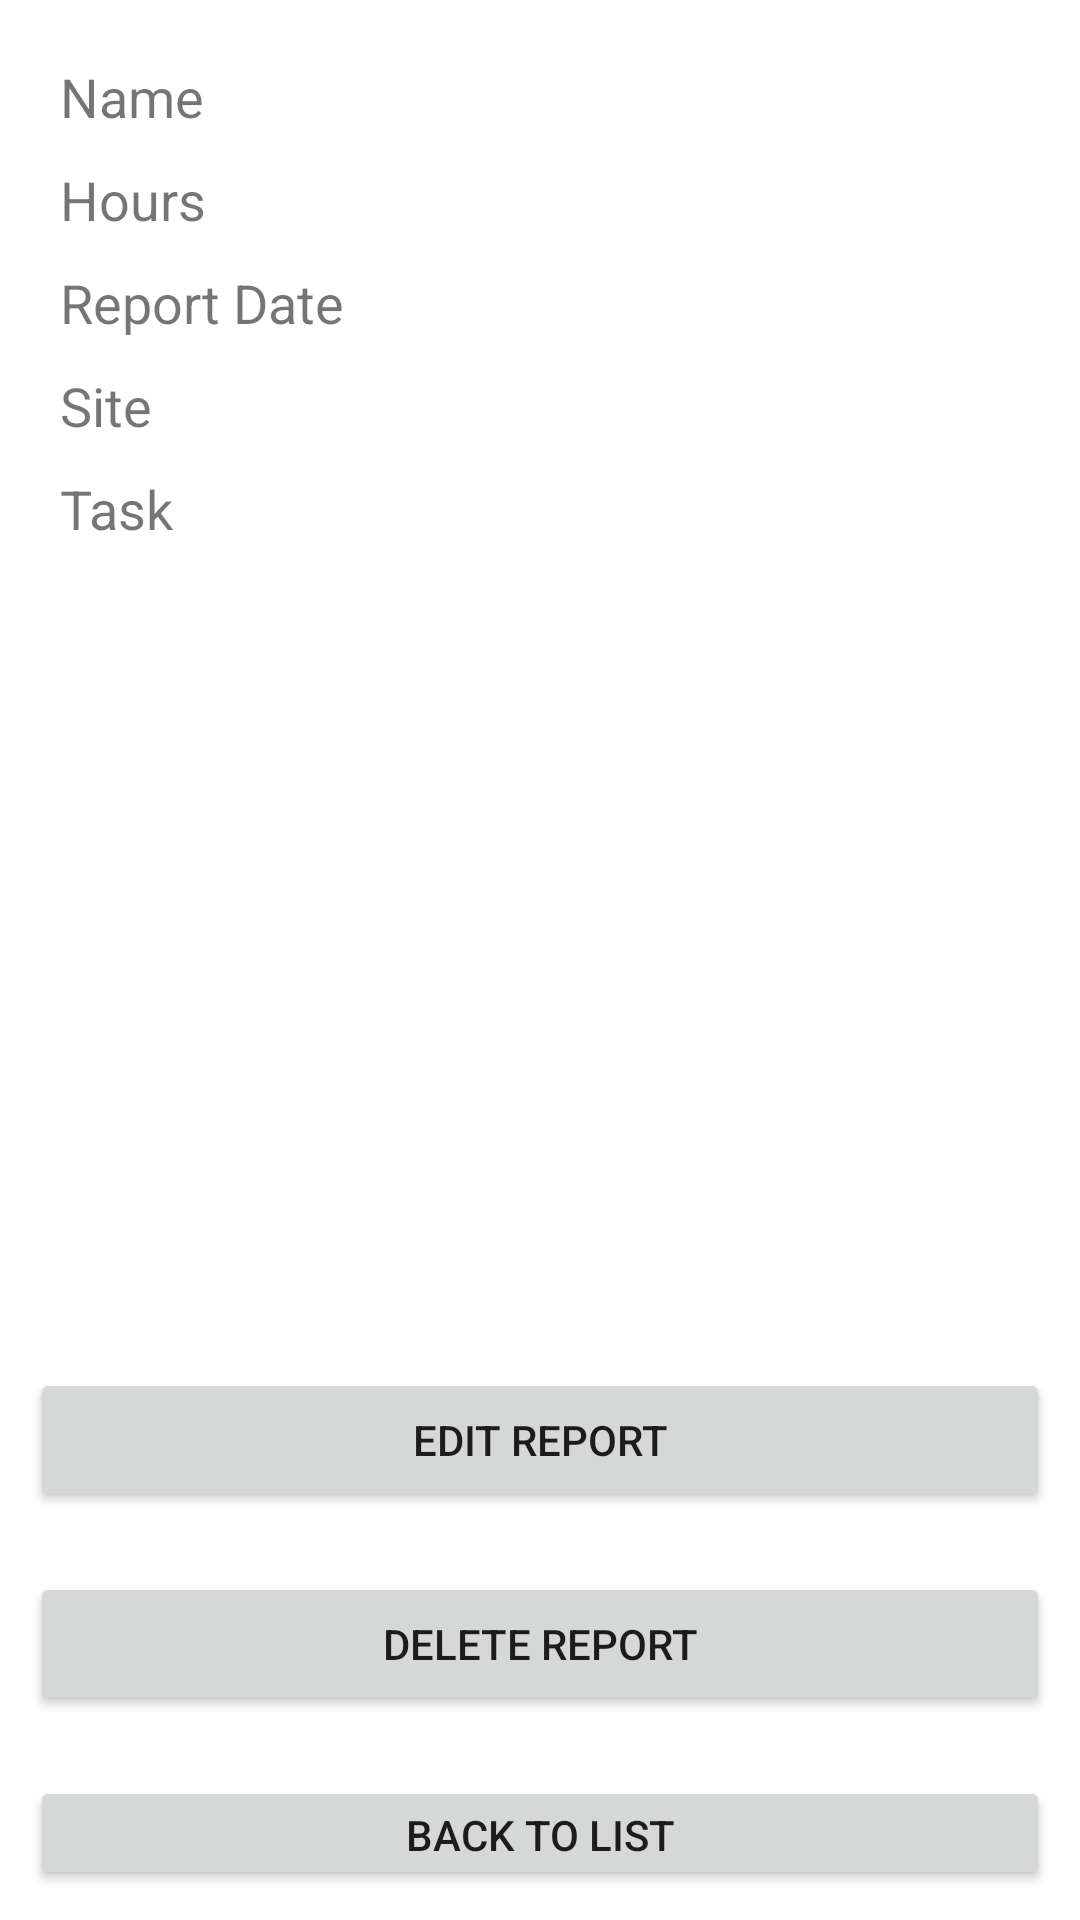

Reconstruct the res/layout file that produces this screen, plus the resources it refers to.
<!-- AndroidManifest.xml: application theme Theme.ConRep -->
<!-- res/layout/activity_view_report.xml -->
<?xml version="1.0" encoding="utf-8"?>
<androidx.constraintlayout.widget.ConstraintLayout xmlns:android="http://schemas.android.com/apk/res/android"
    xmlns:app="http://schemas.android.com/apk/res-auto"
    xmlns:tools="http://schemas.android.com/tools"
    android:layout_width="match_parent"
    android:layout_height="match_parent"
    tools:context=".ui.report.ViewReport">

    <LinearLayout
        android:layout_width="match_parent"
        android:layout_height="match_parent"
        android:orientation="vertical"
        tools:layout_editor_absoluteX="0dp"
        tools:layout_editor_absoluteY="0dp">

        <LinearLayout
            android:layout_width="match_parent"
            android:layout_height="426dp"
            android:layout_marginTop="20dp"
            android:orientation="vertical">

            <LinearLayout
                android:layout_width="match_parent"
                android:layout_height="wrap_content"
                android:orientation="horizontal">

                <TextView
                    android:id="@+id/tvReportNameT"
                    android:layout_width="match_parent"
                    android:layout_height="match_parent"
                    android:layout_gravity="left"
                    android:layout_marginVertical="5dp"
                    android:layout_marginLeft="20dp"
                    android:layout_marginRight="20dp"
                    android:layout_weight="1"
                    android:text="@string/name"
                    android:textSize="18sp" />

                <TextView
                    android:id="@+id/tvReportName"
                    android:layout_width="match_parent"
                    android:layout_height="match_parent"
                    android:layout_gravity="right"
                    android:layout_marginVertical="5dp"
                    android:layout_marginLeft="20dp"
                    android:layout_marginRight="20dp"
                    android:layout_weight="1"
                    android:textSize="18sp" />
            </LinearLayout>

            <LinearLayout
                android:layout_width="match_parent"
                android:layout_height="wrap_content"
                android:orientation="horizontal">

                <TextView
                    android:id="@+id/tvReportHoursT"
                    android:layout_width="match_parent"
                    android:layout_height="match_parent"
                    android:layout_gravity="left"
                    android:layout_marginVertical="5dp"
                    android:layout_marginLeft="20dp"
                    android:layout_marginRight="20dp"
                    android:layout_weight="1"
                    android:text="@string/hours"
                    android:textSize="18sp" />

                <TextView
                    android:id="@+id/tvReportHours"
                    android:layout_width="match_parent"
                    android:layout_height="match_parent"
                    android:layout_gravity="right"
                    android:layout_marginVertical="5dp"
                    android:layout_marginLeft="20dp"
                    android:layout_marginRight="20dp"
                    android:layout_weight="1"
                    android:textSize="18sp" />
            </LinearLayout>

            <LinearLayout
                android:layout_width="match_parent"
                android:layout_height="wrap_content"
                android:orientation="horizontal">

                <TextView
                    android:id="@+id/tvReportDateT"
                    android:layout_width="match_parent"
                    android:layout_height="match_parent"
                    android:layout_gravity="left"
                    android:layout_marginVertical="5dp"
                    android:layout_marginLeft="20dp"
                    android:layout_marginRight="20dp"
                    android:layout_weight="1"
                    android:text="@string/report_date"
                    android:textSize="18sp" />

                <TextView
                    android:id="@+id/tvReportDate"
                    android:layout_width="match_parent"
                    android:layout_height="match_parent"
                    android:layout_gravity="right"
                    android:layout_marginVertical="5dp"
                    android:layout_marginLeft="20dp"
                    android:layout_marginRight="20dp"
                    android:layout_weight="1"
                    android:textSize="18sp" />
            </LinearLayout>

            <LinearLayout
                android:layout_width="match_parent"
                android:layout_height="wrap_content"
                android:orientation="horizontal">

                <TextView
                    android:id="@+id/tvReportSiteT"
                    android:layout_width="match_parent"
                    android:layout_height="match_parent"
                    android:layout_gravity="left"
                    android:layout_marginVertical="5dp"
                    android:layout_marginLeft="20dp"
                    android:layout_marginRight="20dp"
                    android:layout_weight="1"
                    android:text="@string/site"
                    android:textSize="18sp" />

                <TextView
                    android:id="@+id/tvReportSite"
                    android:layout_width="match_parent"
                    android:layout_height="match_parent"
                    android:layout_gravity="right"
                    android:layout_marginVertical="5dp"
                    android:layout_marginLeft="20dp"
                    android:layout_marginRight="20dp"
                    android:layout_weight="1"
                    android:textSize="18sp" />
            </LinearLayout>

            <LinearLayout
                android:layout_width="match_parent"
                android:layout_height="wrap_content"
                android:layout_weight="1"
                android:orientation="horizontal">

                <TextView
                    android:id="@+id/tvReportTaskT"
                    android:layout_width="match_parent"
                    android:layout_height="wrap_content"
                    android:layout_gravity="left"
                    android:layout_marginVertical="5dp"
                    android:layout_marginLeft="20dp"
                    android:layout_marginRight="20dp"
                    android:layout_weight="1"
                    android:text="@string/tasks"
                    android:textSize="18sp" />

                <TextView
                    android:id="@+id/tvReportTasks"
                    android:layout_width="match_parent"
                    android:layout_height="wrap_content"
                    android:layout_gravity="right"
                    android:layout_marginVertical="5dp"
                    android:layout_marginLeft="20dp"
                    android:layout_marginRight="20dp"
                    android:layout_weight="1"
                    android:textSize="18sp" />
            </LinearLayout>

        </LinearLayout>

        <Button
            android:id="@+id/btnEditReport"
            android:layout_width="match_parent"
            android:layout_height="wrap_content"
            android:layout_margin="10dp"
            android:text="@string/edit_report" />

        <Button
            android:id="@+id/btnDeleteReport"
            android:layout_width="match_parent"
            android:layout_height="wrap_content"
            android:layout_margin="10dp"
            android:text="@string/delete_report" />

        <Button
            android:id="@+id/btnBackToReportList"
            android:layout_width="match_parent"
            android:layout_height="wrap_content"
            android:layout_margin="10dp"
            android:text="@string/back_to_list" />
    </LinearLayout>
</androidx.constraintlayout.widget.ConstraintLayout>
<!-- resources referenced by this layout -->
<resources>
  <string name="back_to_list">Back To List</string>
  <string name="delete_report">Delete Report</string>
  <string name="edit_report">Edit Report</string>
  <string name="hours">Hours</string>
  <string name="name">Name</string>
  <string name="report_date">Report Date</string>
  <string name="site">Site</string>
  <string name="tasks">Task</string>
  <style name="Theme.ConRep" parent="Theme.MaterialComponents.DayNight.DarkActionBar">
          
          <item name="colorPrimary">@color/purple_500</item>
          <item name="colorPrimaryVariant">@color/purple_700</item>
          <item name="colorOnPrimary">@color/white</item>
          
          <item name="colorSecondary">@color/teal_200</item>
          <item name="colorSecondaryVariant">@color/teal_700</item>
          <item name="colorOnSecondary">@color/black</item>
          
          <item name="android:statusBarColor" tools:targetApi="l">?attr/colorPrimaryVariant</item>
          
      </style>
  <color name="purple_500">#FF6200EE</color>
  <color name="purple_700">#FF3700B3</color>
  <color name="white">#FFFFFFFF</color>
  <color name="teal_200">#FF03DAC5</color>
  <color name="teal_700">#FF018786</color>
  <color name="black">#FF000000</color>
</resources>
